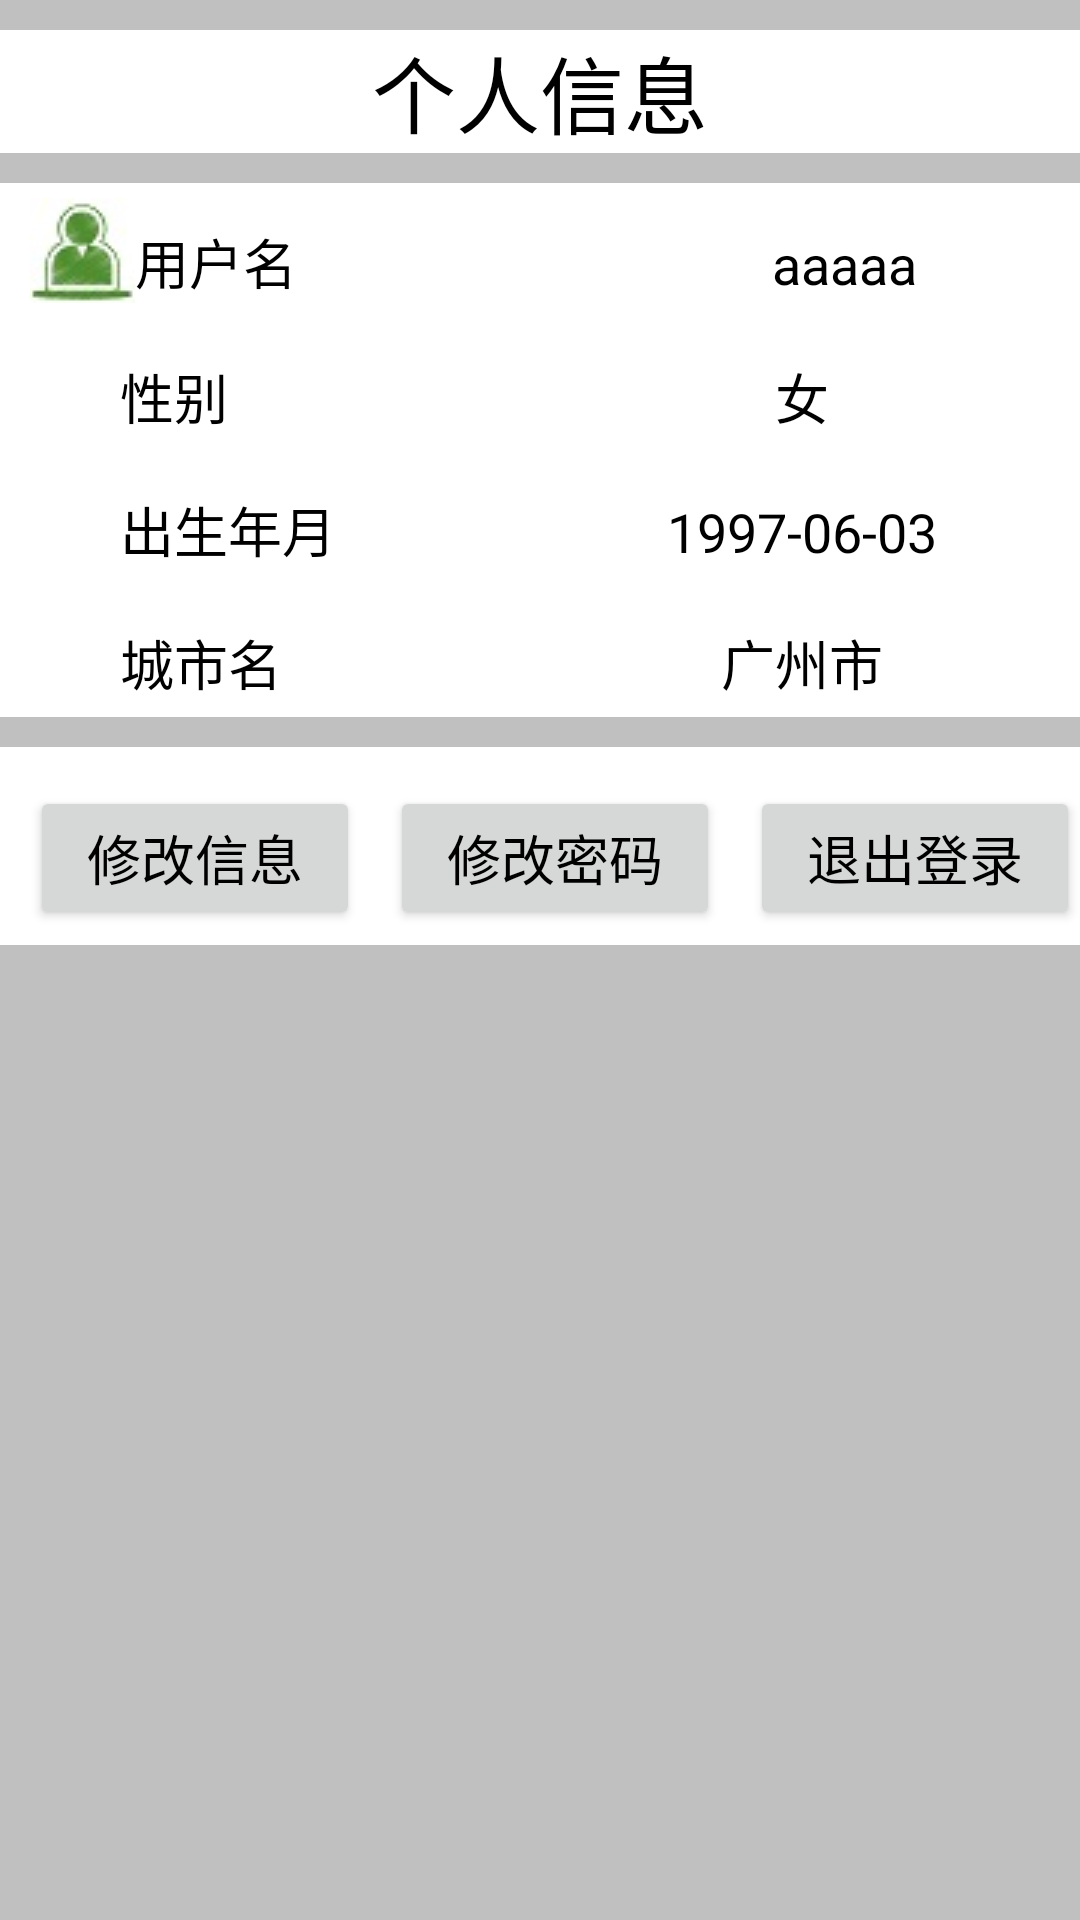

Produce the Android XML layout that renders to this screen, including the resource entries it uses.
<!-- AndroidManifest.xml: application theme AppTheme -->
<!-- res/layout/activity_person_xinxi.xml -->
<?xml version="1.0" encoding="utf-8"?>
<LinearLayout xmlns:android="http://schemas.android.com/apk/res/android"
    xmlns:tools="http://schemas.android.com/tools"
    android:id="@+id/activity_person_xinxi"
    android:layout_width="match_parent"
    android:layout_height="match_parent"
    android:orientation="vertical"
    android:background="#C0C0C0"
    tools:context="com.example.app.PersonXinxiActivity">

    <TextView
        android:text="个人信息"
        android:layout_marginTop="10dp"
        android:textColor="#000"
        android:background="#ffffff"
        android:layout_width="match_parent"
        android:layout_height="wrap_content"
        android:gravity="center"
        android:textSize="28sp"
       />

    <LinearLayout
        android:layout_width="fill_parent"
        android:layout_height="wrap_content"
        android:orientation="horizontal"
        android:background="#ffffff"
        android:layout_marginTop="10dp"
        android:paddingTop="5dp"
        android:paddingBottom="5dp">

        <ImageView
            android:layout_width="wrap_content"
            android:layout_height="wrap_content"
            android:src="@drawable/my"
            android:layout_marginStart="10dp"

            />
        <TextView
            android:text="用户名"
            android:layout_marginTop="8dp"
            android:textColor="#000"
            android:layout_width="match_parent"
            android:layout_height="wrap_content"
            android:layout_weight="1"
            android:textSize="18sp" />
        <TextView
            android:text="aaaaa"
            android:layout_marginTop="8dp"
            android:textColor="#000"
            android:layout_width="match_parent"
            android:layout_height="wrap_content"
            android:id="@+id/tv_uname"
            android:layout_weight="1"
            android:textSize="18sp"
            android:gravity="center_horizontal"/>
    </LinearLayout>

    <LinearLayout
        android:layout_width="match_parent"
        android:layout_height="wrap_content"
        android:orientation="horizontal"
        android:background="#ffffff"
        android:paddingTop="5dp"
        android:paddingBottom="5dp"
        >
        <TextView
            android:text="性别"
            android:layout_marginTop="8dp"
            android:textColor="#000"
            android:layout_marginStart="40dp"
            android:layout_width="match_parent"
            android:layout_weight="1"
            android:layout_height="wrap_content"
            android:textSize="18sp"
            />
        <TextView
            android:text="女"
            android:layout_marginTop="8dp"
            android:textColor="#000"
            android:layout_marginEnd="5dp"
            android:layout_width="match_parent"
            android:layout_height="wrap_content"
            android:id="@+id/tv_usex"
            android:textSize="18sp"
            android:layout_weight="1"
            android:gravity="center_horizontal"
       />
    </LinearLayout>

    <LinearLayout
        android:layout_width="match_parent"
        android:layout_height="wrap_content"
        android:orientation="horizontal"
        android:background="#ffffff"
        android:paddingTop="5dp"
        android:paddingBottom="5dp"
        >
        <TextView
            android:text="出生年月"
            android:layout_marginTop="8dp"
            android:textColor="#000"
            android:layout_marginStart="40dp"
            android:layout_width="match_parent"
            android:layout_weight="1"
            android:layout_height="wrap_content"
            android:textSize="18sp"
            />
        <TextView
            android:text="1997-06-03"
            android:layout_marginTop="8dp"
            android:textColor="#000"
            android:layout_marginEnd="5dp"
            android:layout_width="match_parent"
            android:layout_height="wrap_content"
            android:id="@+id/tv_ubirthday"
            android:textSize="18sp"
            android:layout_weight="1"
            android:gravity="center_horizontal"
            />
    </LinearLayout>


    <LinearLayout
        android:layout_width="match_parent"
        android:layout_height="wrap_content"
        android:orientation="horizontal"
        android:background="#ffffff"
        android:paddingTop="5dp"
        android:paddingBottom="5dp"
        >
        <TextView
            android:text="城市名"
            android:layout_marginTop="8dp"
            android:textColor="#000"
            android:layout_marginStart="40dp"
            android:layout_width="match_parent"
            android:layout_weight="1"
            android:layout_height="wrap_content"
            android:textSize="18sp"
            />
        <TextView
            android:text="广州市"
            android:layout_marginTop="8dp"
            android:textColor="#000"
            android:layout_marginEnd="5dp"
            android:layout_width="match_parent"
            android:layout_height="wrap_content"
            android:id="@+id/tv_ucity"
            android:textSize="18sp"
            android:layout_weight="1"
            android:gravity="center_horizontal"
            />
    </LinearLayout>

    <LinearLayout
        android:layout_width="match_parent"
        android:layout_height="wrap_content"
        android:orientation="horizontal"
        android:background="#ffffff"
        android:layout_marginTop="10dp"
        android:paddingTop="5dp"
        android:paddingBottom="5dp"
        >
        <Button
            android:text="修改信息"
            android:layout_marginTop="8dp"
            android:textColor="#000"
            android:layout_marginStart="10dp"
            android:layout_width="match_parent"
            android:layout_height="wrap_content"
            android:textSize="18sp"
            android:layout_weight="1"
            android:onClick="changexinxiOnClick"
            />

        <Button
            android:text="修改密码"
            android:layout_marginTop="8dp"
            android:textColor="#000"
            android:layout_marginStart="10dp"
            android:layout_width="match_parent"
            android:layout_height="wrap_content"
            android:textSize="18sp"
            android:layout_weight="1"
            android:onClick="changePwOnClick"
            />

        <Button
            android:text="退出登录"
            android:layout_marginTop="8dp"
            android:textColor="#000"
            android:layout_marginStart="10dp"
            android:layout_width="match_parent"
            android:layout_height="wrap_content"
            android:textSize="18sp"
            android:layout_weight="1"
            android:onClick="cancelOnClick"
            />
    </LinearLayout>

</LinearLayout>
<!-- resources referenced by this layout -->
<resources>
  <!-- drawable my: jpg bitmap (drawable, 1778 bytes) -->
  <style name="AppTheme" parent="Theme.AppCompat.Light.DarkActionBar">
          
          <item name="colorPrimary">@color/colorPrimary</item>
          <item name="colorPrimaryDark">@color/colorPrimaryDark</item>
          <item name="colorAccent">@color/colorAccent</item>
      </style>
  <color name="colorPrimary">#3F51B5</color>
  <color name="colorPrimaryDark">#303F9F</color>
  <color name="colorAccent">#FF4081</color>
</resources>
